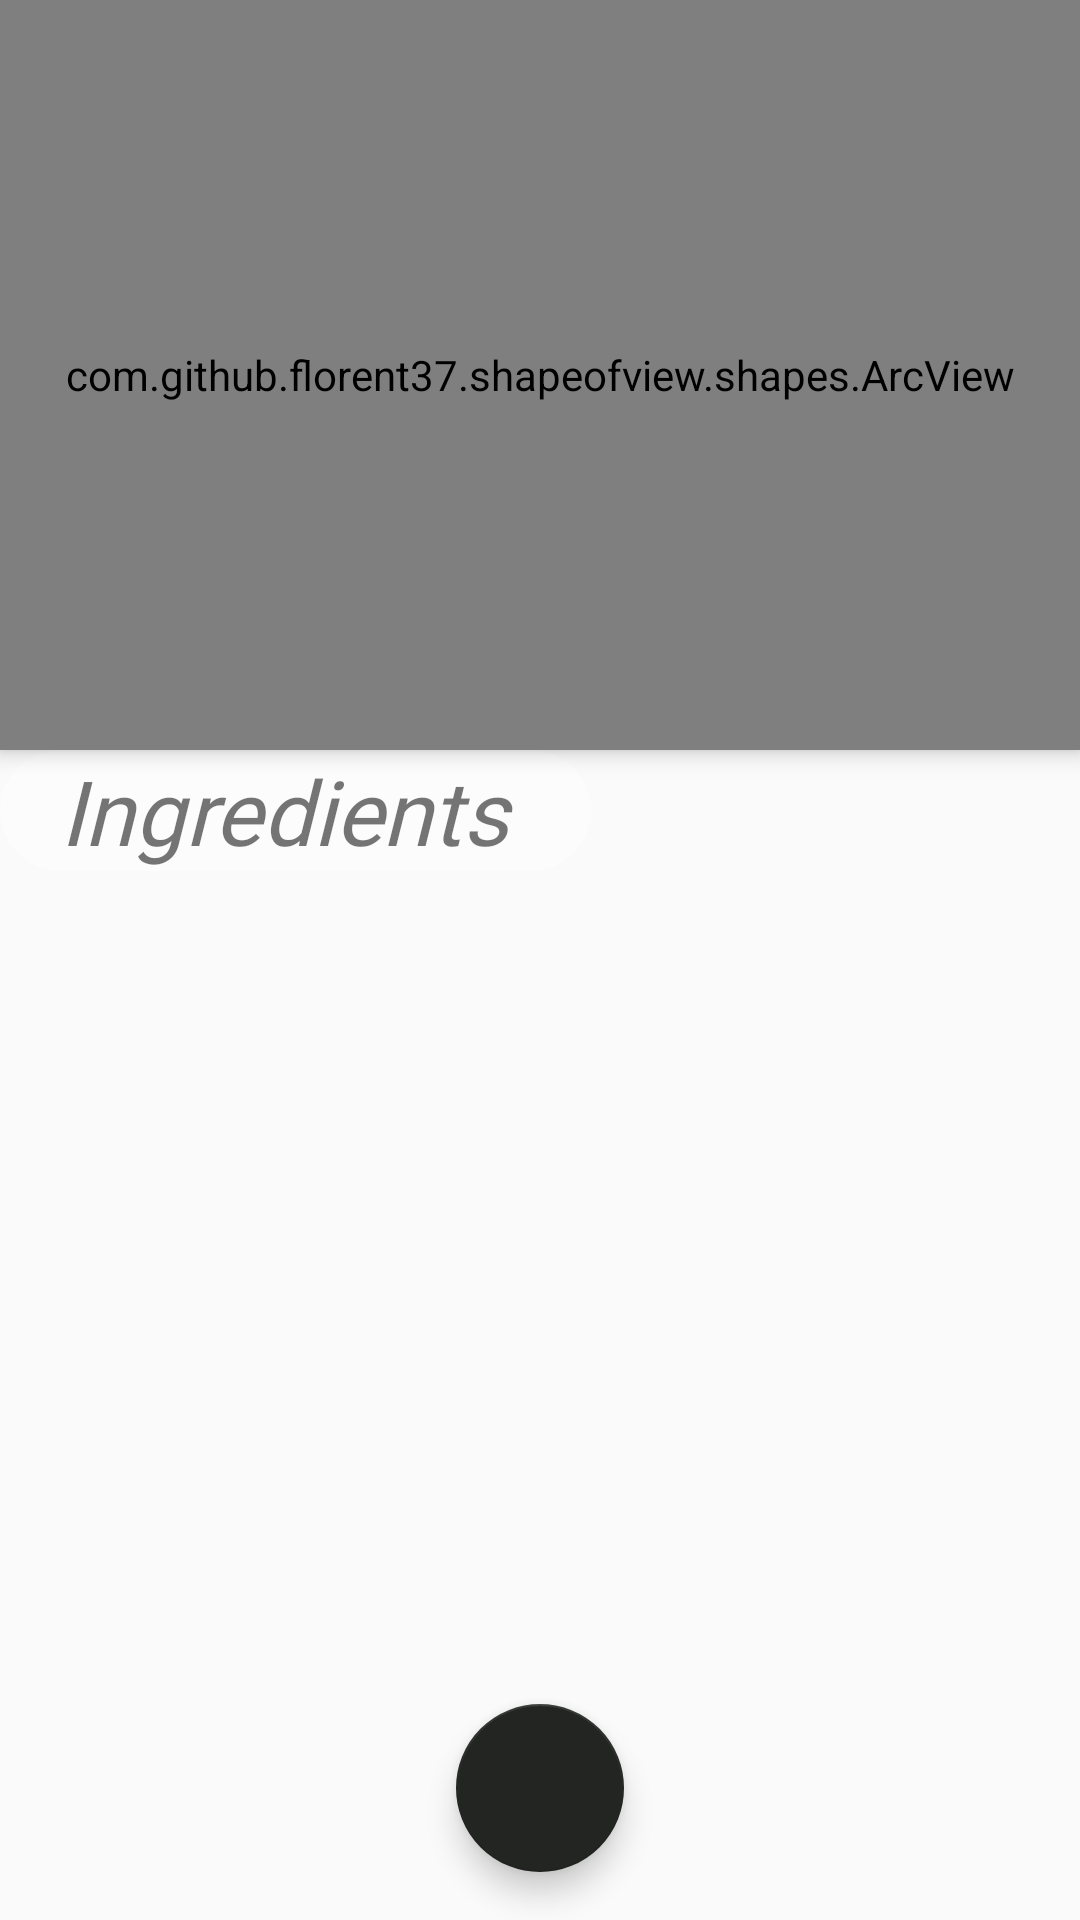

This screen was rendered from an Android layout file. Write that file and the resources it references.
<!-- AndroidManifest.xml: activity theme AppTheme -->
<!-- res/layout/activity_recipe_details.xml -->
<?xml version="1.0" encoding="utf-8"?>
<layout
    xmlns:android="http://schemas.android.com/apk/res/android"
    xmlns:app="http://schemas.android.com/apk/res-auto"
    xmlns:tools="http://schemas.android.com/tools"
    >

    <android.support.design.widget.CoordinatorLayout
        android:layout_width="match_parent"
        android:layout_height="match_parent"
        android:id="@+id/coordinatorLayout"
        android:fitsSystemWindows="true"
        tools:context=".Activities.RecipeDetailsActivity">


<RelativeLayout
    android:layout_width="match_parent"
    android:layout_height="match_parent"
    >


    <com.github.florent37.shapeofview.shapes.ArcView
        android:id="@+id/Detail_Img_arch"
        android:layout_width="match_parent"
        android:layout_height="250dp"
        android:elevation="4dp"
        app:shape_arc_cropDirection="outside"
        app:shape_arc_height="20dp"
        app:shape_arc_position="bottom">

        <RelativeLayout
            android:layout_width="match_parent"
            android:layout_height="match_parent">

            <android.support.design.widget.FloatingActionButton
                android:id="@+id/favouritesFab"
                android:layout_width="50dp"
                android:layout_height="50dp"
                android:layout_alignParentBottom="true"
                android:layout_centerHorizontal="true"
                android:layout_marginBottom="12dp"
                app:backgroundTint="@color/fab"
                app:fabSize="normal"
                app:layout_anchorGravity="bottom|center"
                app:srcCompat="@drawable/heart" />

            <com.flaviofaria.kenburnsview.KenBurnsView
                android:id="@+id/Detail_Img"
                android:layout_width="match_parent"
                android:layout_height="300dp"
                android:adjustViewBounds="true"
                android:scaleType="centerCrop" />


            <TextView
                android:id="@+id/DetailRecipeName"
                android:layout_width="wrap_content"
                android:layout_height="wrap_content"
                android:layout_alignParentTop="true"
                android:layout_centerHorizontal="true"
                android:layout_marginTop="100dp"
                android:background="@layout/shape"
                android:fontFamily="@font/beb"
                android:paddingEnd="22dp"
                android:paddingStart="25dp"
                android:text="Recipe "
                android:textSize="36sp"
                android:textStyle="italic" />


            <TextView
                android:id="@+id/ServingsLabel"
                android:layout_width="wrap_content"
                android:layout_height="wrap_content"
                android:layout_below="@+id/DetailRecipeName"
                android:layout_centerHorizontal="true"
                android:layout_marginTop="3dp"
                android:background="@layout/shape"
                android:fontFamily="@font/beb"
                android:paddingEnd="20dp"
                android:paddingStart="10dp"
                android:text="@string/label_Servings"
                android:textSize="24sp" />

            <TextView
                android:id="@+id/ServingsNumber"
                android:layout_width="wrap_content"
                android:layout_height="wrap_content"
                android:layout_alignEnd="@+id/ServingsLabel"
                android:layout_below="@+id/DetailRecipeName"
                android:layout_marginEnd="8dp"
                android:layout_marginTop="3dp"
                android:fontFamily="@font/beb"
                android:text="3"
                android:textSize="24sp" />


        </RelativeLayout>

    </com.github.florent37.shapeofview.shapes.ArcView>


    <TextView
        android:id="@+id/IngredientsLabel"
        android:layout_width="wrap_content"
        android:layout_height="wrap_content"
        android:layout_alignParentStart="true"
        android:layout_below="@+id/Detail_Img_arch"
        android:background="@layout/shape"
        android:fontFamily="@font/beb"
        android:paddingEnd="20dp"
        android:paddingStart="20dp"
        android:text="Ingredients "
        android:textSize="30sp"
        android:textStyle="italic" />

    <android.support.v7.widget.RecyclerView
        android:id="@+id/ingredients"
        android:layout_width="match_parent"
        android:layout_height="match_parent"
        android:layout_alignParentStart="true"
        android:layout_below="@+id/IngredientsLabel">


    </android.support.v7.widget.RecyclerView>




</RelativeLayout>


        <android.support.design.widget.FloatingActionButton
            android:id="@+id/fab"
            android:layout_width="wrap_content"
            android:layout_height="wrap_content"
            android:layout_margin="@dimen/fab_margin"
            app:backgroundTint="@color/fab"
            app:fabSize="normal"
            app:layout_anchor="@+id/ingredients"
            app:layout_anchorGravity="bottom|center"
            app:srcCompat="@drawable/playerlogo" />

    </android.support.design.widget.CoordinatorLayout>


</layout>
<!-- res/layout/shape.xml (included above) -->
<?xml version="1.0" encoding="utf-8"?>
<shape xmlns:android="http://schemas.android.com/apk/res/android"
    android:shape="rectangle"
    android:layout_width="wrap_content"
    android:layout_height="wrap_content">

    
    <solid android:color="#64ffffff" />
    <corners android:radius="22dp" />
</shape>
<!-- resources referenced by this layout -->
<resources>
  <color name="fab">#222521</color>
  <dimen name="fab_margin">16dp</dimen>
  <!-- drawable heart: png bitmap (drawable, 3926 bytes) -->
  <string name="label_Servings">Servings: </string>
  <style name="AppTheme" parent="Theme.AppCompat.Light.NoActionBar">
          
          <item name="colorPrimary">#282d30</item>
          <item name="colorPrimaryDark">#263036</item>
          <item name="colorAccent">#00a1c9</item>
      </style>
</resources>
